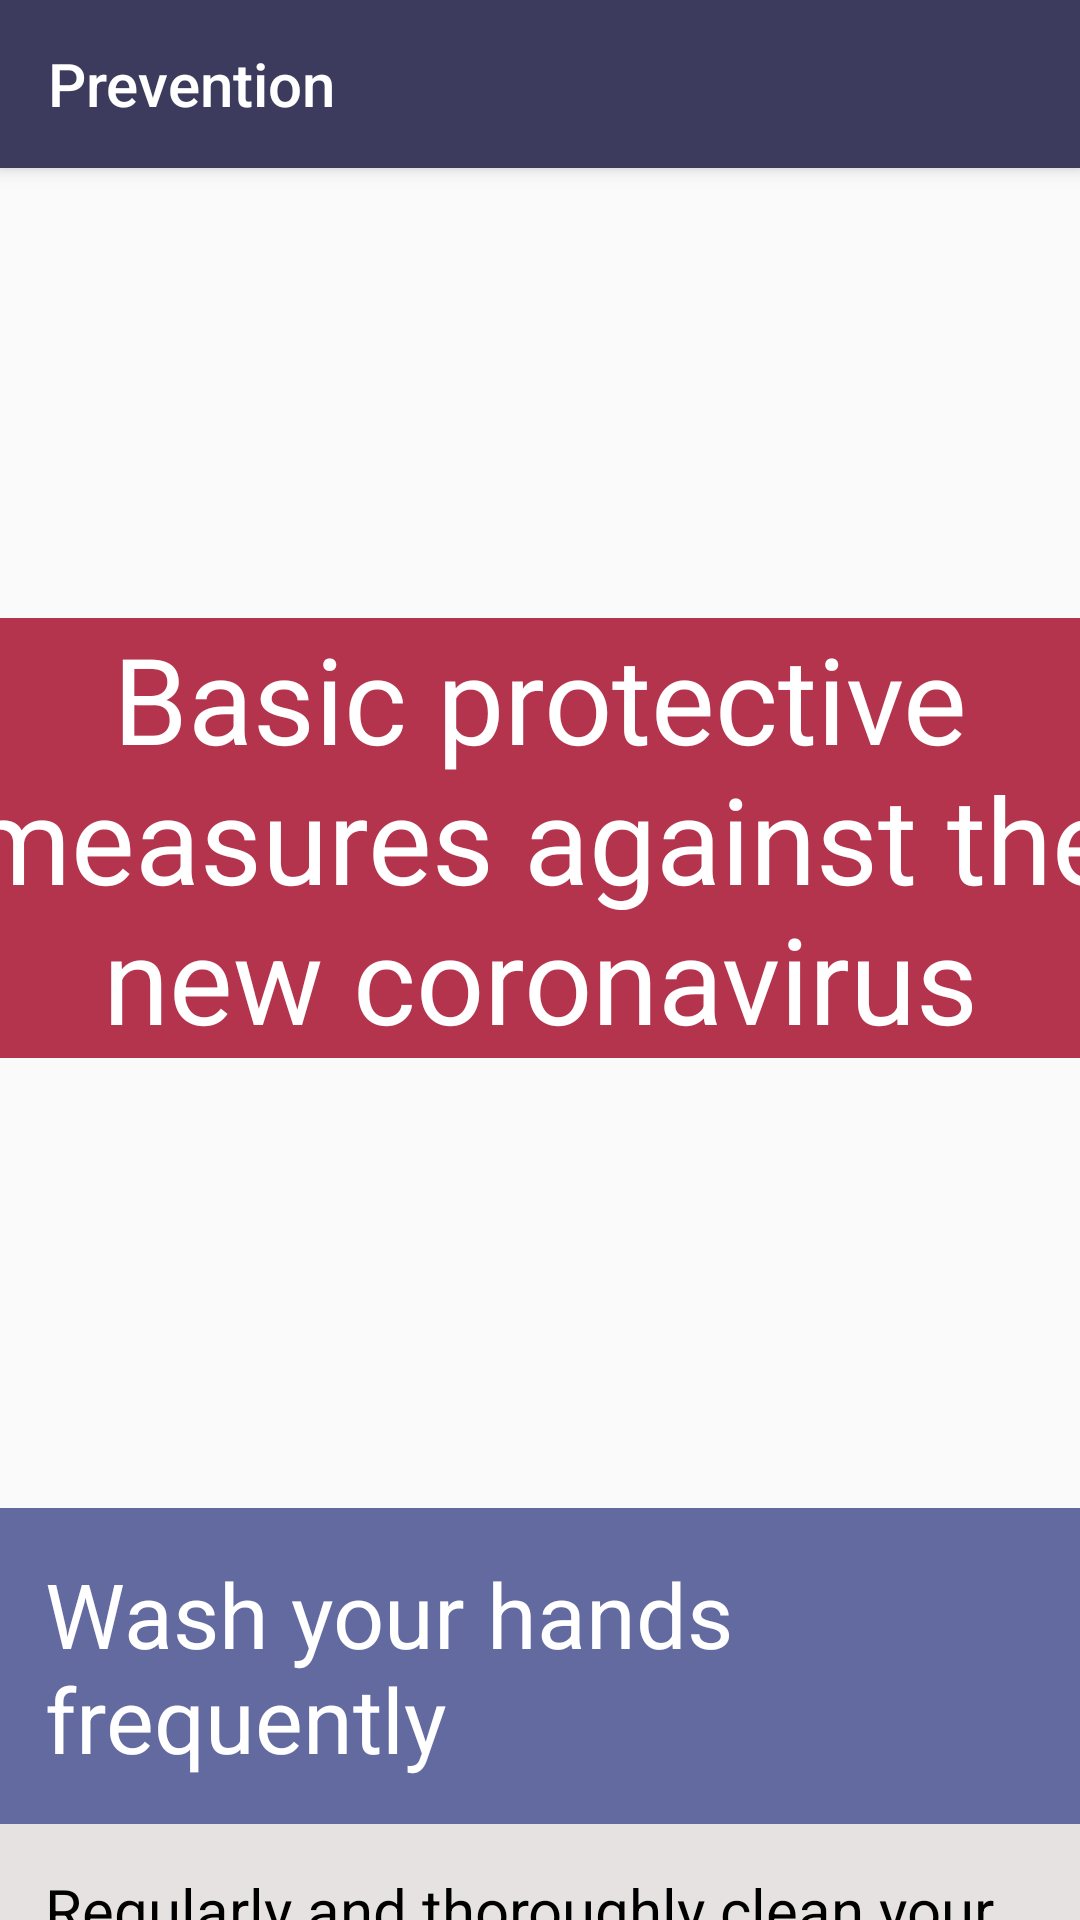

The Android layout XML behind this screen, and the referenced resources:
<!-- AndroidManifest.xml: application theme AppTheme -->
<!-- res/layout/fragment_prev.xml -->
<?xml version="1.0" encoding="utf-8"?>
<androidx.drawerlayout.widget.DrawerLayout xmlns:android="http://schemas.android.com/apk/res/android"
    xmlns:app="http://schemas.android.com/apk/res-auto"
    xmlns:tools="http://schemas.android.com/tools"
    android:layout_width="match_parent"
    android:layout_height="match_parent"
    android:id="@+id/drawer_layout"
    android:fitsSystemWindows="true"
    tools:context=".MainActivity"

    >


        <LinearLayout
            android:layout_width="match_parent"
            android:layout_height="match_parent"
            android:orientation="vertical">

            <androidx.appcompat.widget.Toolbar
                android:id="@+id/toolbar"
                android:layout_width="match_parent"
                android:layout_height="?attr/actionBarSize"
                android:background="@color/colorPrimaryDark"
                android:elevation="4dp"
                app:title="Prevention"
                app:titleMarginStart="10dp"
                android:theme="@style/ThemeOverlay.AppCompat.Dark.ActionBar"
                app:popupTheme="@style/ThemeOverlay.AppCompat.Light" />
                <FrameLayout
                    android:id="@+id/fragment_container"
                    android:layout_width="match_parent"
                    android:layout_height="match_parent">

                    <androidx.core.widget.NestedScrollView
                        android:layout_width="match_parent"
                        android:layout_height="wrap_content">

                        <LinearLayout
                            android:layout_width="match_parent"
                            android:layout_height="match_parent"
                            android:orientation="vertical">
                            <TextView
                                android:layout_width="400dp"
                                android:layout_height="wrap_content"
                                android:layout_gravity="center"
                                android:layout_margin="150dp"
                                android:text="Basic protective measures against the new coronavirus"
                                android:textColor="#fff"
                                android:textSize="40dp"
                                android:gravity="center"
                                android:background="@drawable/shadow2" />

                            <TextView
                                android:layout_width="match_parent"
                                android:layout_height="wrap_content"
                                android:background="@color/colorPrimary"
                                android:padding="15dp"
                                android:text="Wash your hands frequently"
                                android:textColor="#fff"
                                android:textSize="30dp" />
                            <TextView
                                android:layout_width="wrap_content"
                                android:layout_height="wrap_content"
                                android:text="Regularly and thoroughly clean your hands with an alcohol-based hand rub or wash them with soap and water."
                                android:textSize="20dp"
                                android:padding="15dp"
                                android:background="#E6E2E2"
                                android:textColor="#000"
                                />
                            <TextView
                                android:layout_width="wrap_content"
                                android:layout_height="wrap_content"
                                android:text="Why? Washing your hands with soap and water or using alcohol-based hand rub kills viruses that may be on your hands."
                                android:textSize="20dp"
                                android:padding="15dp"
                                android:background="#E6E2E2"
                                android:textColor="#000"
                                />
                            <TextView
                                android:layout_width="match_parent"
                                android:layout_height="wrap_content"
                                android:background="@color/colorPrimary"
                                android:padding="15dp"
                                android:text="Maintain social distancing"
                                android:textColor="#fff"
                                android:textSize="30dp" />
                            <TextView
                                android:layout_width="wrap_content"
                                android:layout_height="wrap_content"
                                android:text="Maintain at least 1 metre (3 feet) distance between yourself and anyone who is coughing or sneezing."
                                android:textSize="20dp"
                                android:padding="15dp"
                                android:background="#E6E2E2"
                                android:textColor="#000"
                                />
                            <TextView
                                android:layout_width="wrap_content"
                                android:layout_height="wrap_content"
                                android:text="Why? When someone coughs or sneezes they spray small liquid droplets from their nose or mouth which may contain virus. If you are too close, you can breathe in the droplets, including the COVID-19 virus if the person coughing has the disease."
                                android:textSize="20dp"
                                android:padding="15dp"
                                android:background="#E6E2E2"
                                android:textColor="#000"
                                />
                            <TextView
                                android:layout_width="match_parent"
                                android:layout_height="wrap_content"
                                android:background="@color/colorPrimary"
                                android:padding="15dp"
                                android:text="Avoid touching eyes, nose and mouth"
                                android:textColor="#fff"
                                android:textSize="30dp" />
                            <TextView
                                android:layout_width="wrap_content"
                                android:layout_height="wrap_content"
                                android:text="Why? Hands touch many surfaces and can pick up viruses. Once contaminated, hands can transfer the virus to your eyes, nose or mouth. From there, the virus can enter your body and can make you sick."
                                android:textSize="20dp"
                                android:padding="15dp"
                                android:background="#E6E2E2"
                                android:textColor="#000"
                                />
                            <TextView
                                android:layout_width="match_parent"
                                android:layout_height="wrap_content"
                                android:background="@color/colorPrimary"
                                android:padding="15dp"
                                android:text="Practice respiratory hygiene"
                                android:textColor="#fff"
                                android:textSize="30dp" />
                            <TextView
                                android:layout_width="wrap_content"
                                android:layout_height="wrap_content"
                                android:text="Make sure you, and the people around you, follow good respiratory hygiene. This means covering your mouth and nose with your bent elbow or tissue when you cough or sneeze. Then dispose of the used tissue immediately."
                                android:textSize="20dp"
                                android:padding="15dp"
                                android:background="#E6E2E2"
                                android:textColor="#000"
                                />
                            <TextView
                                android:layout_width="wrap_content"
                                android:layout_height="wrap_content"
                                android:text="Why? Droplets spread virus. By following good respiratory hygiene you protect the people around you from viruses such as cold, flu and COVID-19."
                                android:textSize="20dp"
                                android:padding="15dp"
                                android:background="#E6E2E2"
                                android:textColor="#000"
                                />


                        </LinearLayout>
                    </androidx.core.widget.NestedScrollView>
                </FrameLayout>
        </LinearLayout>




        <LinearLayout
            android:orientation="vertical"
            android:layout_width="match_parent"
            android:layout_height="match_parent">



        </LinearLayout>
    <com.google.android.material.navigation.NavigationView
        android:layout_width="wrap_content"
        android:layout_height="match_parent"
        android:layout_gravity="start"
        android:id="@+id/nav_view"
        android:background="@drawable/back"
        app:headerLayout="@layout/nav_header"
        app:menu="@menu/drawer_menu"
        app:itemTextColor="#ffff"
        app:itemIconTint="#ce4552"
        />

</androidx.drawerlayout.widget.DrawerLayout>
<!-- res/layout/nav_header.xml (included above) -->
<?xml version="1.0" encoding="utf-8"?>
<LinearLayout xmlns:android="http://schemas.android.com/apk/res/android"
     android:layout_width="match_parent"
    android:layout_height="80dp"
    android:gravity="bottom"
    android:background="@drawable/coro"
    android:orientation="horizontal"
    >

    <ImageView
        android:layout_width="60dp"
        android:layout_height="55dp"
        android:src="@drawable/logo"
        />
    <TextView
        android:layout_width="wrap_content"
        android:layout_height="wrap_content"
        android:text="Conscious against corona"
        android:layout_marginTop="17dp"/>


</LinearLayout>
<!-- resources referenced by this layout -->
<resources>
  <color name="colorPrimary">#636AA0</color>
  <color name="colorPrimaryDark">#3c3b5e</color>
  <!-- drawable back: png bitmap (drawable, 336194 bytes) -->
  <!-- drawable coro: png bitmap (drawable, 1940 bytes) -->
  <!-- drawable logo: png bitmap (drawable, 48116 bytes) -->
  <!-- drawable shadow2 (drawable) -->
  <?xml version="1.0" encoding="utf-8"?>
  <shape xmlns:android="http://schemas.android.com/apk/res/android"
      android:shape="rectangle">
  
      <solid android:color="#b5344d"/>
      <corners android:radius="5dp"/>
  
  </shape>
  <style name="AppTheme" parent="Theme.AppCompat.Light.DarkActionBar">
          
  
          <item name="colorPrimary">@color/colorPrimary</item>
          <item name="colorPrimaryDark">@color/colorPrimaryDark</item>
          <item name="colorAccent">@color/colorAccent</item>
      </style>
  <color name="colorAccent">#D81B60</color>
</resources>
